pico-8 play session: hold ← + tap ❎

[t = 2 s] hold ← ~2s, tap ❎ ~4×
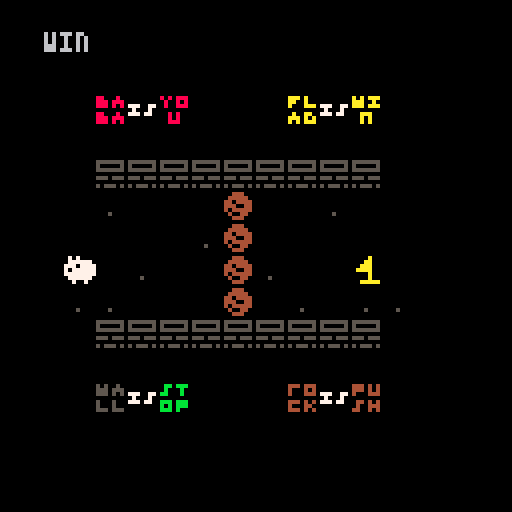
[t = 6 s] hold ← ~6s, tap ❎ ~10×
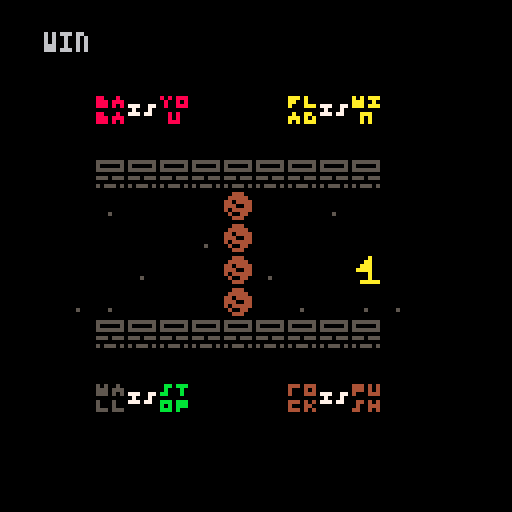

pico-8 cartridge
version 42
__lua__
--baba

function _init()
--spt |	is_text|type  |	on_move|on_touch|color
tile={	
{65,	false,	"flag", 0,		"win",	{10,10}},
{64,	false,	"wall", "stop",	0,		{5,5}},
{66,	false,	"rock", "push",	0,		{4,4}},
{32,	true,	"baba", "push",	0,		{2,8}},
{33,	true,	"wall", "push",	0,		{1,5}},
{34,	true,	"flag", "push",	0,		{4,10}},
{35,	true,	"rock", "push",	0,		{2,4}},
{36,	true,	"is", 	"push",	0,		{5,7}},
{48,	true,	"you", 	"push",	0,		{2,8}},
{49,	true,	"stop",	"push",	0,		{3,11}},
{50,	true,	"win", 	"push",	0,		{4,10}},
{51,	true,	"push", "push",	0,		{2,4}},
{193,	false,	"baba", "you",	"you",	{7,7}}
}

obj={}

_upd=update_game
_drw=draw_game

find_objs()

end

function _update()
	_upd()
end

function _draw()
	_drw()
end
-->8
--update

function update_game()
	for b in all(obj) do
		b:control(obj)
	end
end
-->8
--draw


function draw_game()
	cls()
	map()
	for b in all(obj) do
		b:babadir(obj)
		b:draw(obj)
	end
end

-->8
-- functions

function drawspr(_spr,_x,_y,_c)
pal(1,0)
pal(5,_c)
spr(_spr,_x*8,_y*8)
pal()
end

function find_objs()
	for i=1,#tile do
		for y=1,16 do for x=1,16 do
			if (mget(x,y) == tile[i][1]) then
				make_obj(x,y,tile[i])
					mset(x,y,0)
				end
			end
		end
	end
end


function make_obj(_x,_y,_t)
	local o = {}
	o.x=_x
	o.y=_y
	o.spr=_t[1]
	o.text=_t[2]
	o.type=_t[3]
	o.move=_t[4]
	o.touch=_t[5]
	o.color=_t[6]

	o.control=function(self)
		local dirx={-1,1,0,0}
		local diry={0,0,-1,1}
		if self.move == "you" then
			for i=0,3 do
				if btnp(i) then
					self.x+=dirx[i+1]
					self.y+=diry[i+1]
					sfx(60)
					return
				end
			end
		end
	end

	o.babadir=function(self)
		if self.type == "baba" and
				self.move == "you" then
			for i=0,3 do
				if btnp(i) then
					self.spr=192+i
				return
				end
			end
		end
	end

		add(obj,o)
	o.draw=function(self)
		drawspr(self.spr,self.x,self.y,self.color[2])
		if self.touch == "win" then
			print("win",self.x,self.y)
		end
	end
end
__gfx__
00000000000000000000000000000000000000000000000000000000000000000000000000000000000000000000000000000000000000000000000000000000
00000000000000000000000000000000000000000000000000000000000000000000000000000000000000000000000000000000000000000000000000000000
00700700000000000000000000000000000000000000000000000000000000000000000000000000000000000000000000000000000000000000000000000000
00077000000000000000000000000000000000000000000000000000000000000000000000000000000000000000000000000000000000000000000000000000
00077000000000000000000000000000000000000000000000000000000000000000000000000000000000000000000000000000000000000000000000000000
00700700000000000000000000000000000000000000000000000000000000000000000000000000000000000000000000000000000000000000000000000000
00000000000000000000000000000000000000000000000000000000000000000000000000000000000000000000000000000000000000000000000000000000
00000000000000000000000000000000000000000000000000000000000000000000000000000000000000000000000000000000000000000000000000000000
00000000000000000000000000000000000000000000000000000000000000000000000000000000000000000000000000000000000000000000000000000000
00000000000000000000000000000000000000000000000000000000000000000000000000000000000000000000000000000000000000000000000000000000
00000000000000000000000000000000000000000000000000000000000000000000000000000000000000000000000000000000000000000000000000000000
00000000000000000000000000000000000000000000000000000000000000000000000000000000000000000000000000000000000000000000000000000000
00000000000000000000000000000000000000000000000000000000000000000000000000000000000000000000000000000000000000000000000000000000
00000000000000000000000000000000000000000000000000000000000000000000000000000000000000000000000000000000000000000000000000000000
00000000000000000000000000000000000000000000000000000000000000000000000000000000000000000000000000000000000000000000000000000000
00000000000000000000000000000000000000000000000000000000000000000000000000000000000000000000000000000000000000000000000000000000
55000500505005005550500055505550000000000000000000000000000000000000000000000000000000000000000000000000000000000000000000000000
55505550555055505500500050005050000000000000000000000000000000000000000000000000000000000000000000000000000000000000000000000000
55505050555050505000555050005550555005500000000000000000000000000000000000000000000000000000000000000000000000000000000000000000
00000000000000000000000000000000050005000000000000000000000000000000000000000000000000000000000000000000000000000000000000000000
55000500500050000500550055505050555055000000000000000000000000000000000000000000000000000000000000000000000000000000000000000000
55505550500050005550505050005500000000000000000000000000000000000000000000000000000000000000000000000000000000000000000000000000
55505050555055505050555055505050000000000000000000000000000000000000000000000000000000000000000000000000000000000000000000000000
00000000000000000000000000000000000000000000000000000000000000000000000000000000000000000000000000000000000000000000000000000000
50505550055055505050555055505050000000000000000000000000000000000000000000000000000000000000000000000000000000000000000000000000
05005050050005005550050055505050000000000000000000000000000000000000000000000000000000000000000000000000000000000000000000000000
05005550550005005550555050005550000000000000000000000000000000000000000000000000000000000000000000000000000000000000000000000000
00000000000000000000000000000000000000000000000000000000000000000000000000000000000000000000000000000000000000000000000000000000
00505000555055500055500005505050000000000000000000000000000000000000000000000000000000000000000000000000000000000000000000000000
00505000505055500050500005005550000000000000000000000000000000000000000000000000000000000000000000000000000000000000000000000000
00555000555050000050500055005050000000000000000000000000000000000000000000000000000000000000000000000000000000000000000000000000
00000000000000000000000000000000000000000000000000000000000000000000000000000000000000000000000000000000000000000000000000000000
55555550000050000055500000000000000000000000000000000000000000000000000000000000000000000000000000000000000000000000000000000000
51111150000550000555550000000000000000000000000000000000000000000000000000000000000000000000000000000000000000000000000000000000
55555550005550005515555000000000000000000000000000000000000000000000000000000000000000000000000000000000000000000000000000000000
11111110055550005551155000000000000000000000000000000000000000000000000000000000000000000000000000000000000000000000000000000000
55515550000050005155555000000000000000000000000000000000000000000000000000000000000000000000000000000000000000000000000000000000
11111110000050000511550000000000000000000000000000000000000000000000000000000000000000000000000000000000000000000000000000000000
51555150005555500055500000000000000000000000000000000000000000000000000000000000000000000000000000000000000000000000000000000000
00000000000000000000000000000000000000000000000000000000000000000000000000000000000000000000000000000000000000000000000000000000
00000000000000000000000000000000000000000000000000000000000000000000000000000000000000000000000000000000000000000000000000000000
00000000000000000000000000000000000000000000000000000000000000000000000000000000000000000000000000000000000000000000000000000000
00000000000000000000000000000000000000000000000000000000000000000000000000000000000000000000000000000000000000000000000000000000
00000000000000000000000000000000000000000000000000000000000000000000000000000000000000000000000000000000000000000000000000000000
00000000000000000000000000000000000000000000000000000000000000000000000000000000000000000000000000000000000000000000000000000000
00050000000000000000000000000000000000000000000000000000000000000000000000000000000000000000000000000000000000000000000000000000
00000000000000000000000000000000000000000000000000000000000000000000000000000000000000000000000000000000000000000000000000000000
00000000000000000000000000000000000000000000000000000000000000000000000000000000000000000000000000000000000000000000000000000000
00000000000000000000000000000000000000000000000000000000000000000000000000000000000000000000000000000000000000000000000000000000
00000000000000000000000000000000000000000000000000000000000000000000000000000000000000000000000000000000000000000000000000000000
00000000000000000000000000000000000000000000000000000000000000000000000000000000000000000000000000000000000000000000000000000000
00000000000000000000000000000000000000000000000000000000000000000000000000000000000000000000000000000000000000000000000000000000
00000000000000000000000000000000000000000000000000000000000000000000000000000000000000000000000000000000000000000000000000000000
00000000000000000000000000000000000000000000000000000000000000000000000000000000000000000000000000000000000000000000000000000000
00000000000000000000000000000000000000000000000000000000000000000000000000000000000000000000000000000000000000000000000000000000
00000000000000000000000000000000000000000000000000000000000000000000000000000000000000000000000000000000000000000000000000000000
00000000000000000000000000000000000000000000000000000000000000000000000000000000000000000000000000000000000000000000000000000000
00000000000000000000000000000000000000000000000000000000000000000000000000000000000000000000000000000000000000000000000000000000
00000000000000000000000000000000000000000000000000000000000000000000000000000000000000000000000000000000000000000000000000000000
00000000000000000000000000000000000000000000000000000000000000000000000000000000000000000000000000000000000000000000000000000000
00000000000000000000000000000000000000000000000000000000000000000000000000000000000000000000000000000000000000000000000000000000
00000000000000000000000000000000000000000000000000000000000000000000000000000000000000000000000000000000000000000000000000000000
00000000000000000000000000000000000000000000000000000000000000000000000000000000000000000000000000000000000000000000000000000000
00000000000000000000000000000000000000000000000000000000000000000000000000000000000000000000000000000000000000000000000000000000
00000000000000000000000000000000000000000000000000000000000000000000000000000000000000000000000000000000000000000000000000000000
00000000000000000000000000000000000000000000000000000000000000000000000000000000000000000000000000000000000000000000000000000000
00000000000000000000000000000000000000000000000000000000000000000000000000000000000000000000000000000000000000000000000000000000
00000000000000000000000000000000000000000000000000000000000000000000000000000000000000000000000000000000000000000000000000000000
00000000000000000000000000000000000000000000000000000000000000000000000000000000000000000000000000000000000000000000000000000000
00000000000000000000000000000000000000000000000000000000000000000000000000000000000000000000000000000000000000000000000000000000
00000000000000000000000000000000000000000000000000000000000000000000000000000000000000000000000000000000000000000000000000000000
00000000000000000000000000000000000000000000000000000000000000000000000000000000000000000000000000000000000000000000000000000000
00000000000000000000000000000000000000000000000000000000000000000000000000000000000000000000000000000000000000000000000000000000
00000000000000000000000000000000000000000000000000000000000000000000000000000000000000000000000000000000000000000000000000000000
00000000000000000000000000000000000000000000000000000000000000000000000000000000000000000000000000000000000000000000000000000000
00000000000000000000000000000000000000000000000000000000000000000000000000000000000000000000000000000000000000000000000000000000
00000000000000000000000000000000000000000000000000000000000000000000000000000000000000000000000000000000000000000000000000000000
00000000000000000000000000000000000000000000000000000000000000000000000000000000000000000000000000000000000000000000000000000000
00000000000000000000000000000000000000000000000000000000000000000000000000000000000000000000000000000000000000000000000000000000
00000000000000000000000000000000000000000000000000000000000000000000000000000000000000000000000000000000000000000000000000000000
00000000000000000000000000000000000000000000000000000000000000000000000000000000000000000000000000000000000000000000000000000000
00000000000000000000000000000000000000000000000000000000000000000000000000000000000000000000000000000000000000000000000000000000
00000000000000000000000000000000000000000000000000000000000000000000000000000000000000000000000000000000000000000000000000000000
00000000000000000000000000000000000000000000000000000000000000000000000000000000000000000000000000000000000000000000000000000000
00000000000000000000000000000000000000000000000000000000000000000000000000000000000000000000000000000000000000000000000000000000
00000000000000000000000000000000000000000000000000000000000000000000000000000000000000000000000000000000000000000000000000000000
00000000000000000000000000000000000000000000000000000000000000000000000000000000000000000000000000000000000000000000000000000000
00000000000000000000000000000000000000000000000000000000000000000000000000000000000000000000000000000000000000000000000000000000
00000000000000000000000000000000000000000000000000000000000000000000000000000000000000000000000000000000000000000000000000000000
00000000000000000000000000000000000000000000000000000000000000000000000000000000000000000000000000000000000000000000000000000000
00000000000000000000000000000000000000000000000000000000000000000000000000000000000000000000000000000000000000000000000000000000
00000000000000000000000000000000000000000000000000000000000000000000000000000000000000000000000000000000000000000000000000000000
00000000000000000000000000000000000000000000000000000000000000000000000000000000000000000000000000000000000000000000000000000000
00000000000000000000000000000000000000000000000000000000000000000000000000000000000000000000000000000000000000000000000000000000
00000000000000000000000000000000000000000000000000000000000000000000000000000000000000000000000000000000000000000000000000000000
00000000000000000000000000000000000000000000000000000000000000000000000000000000000000000000000000000000000000000000000000000000
05050000000050500500050000555000000000000000000000000000000000000000000000000000000000000000000000000000000000000000000000000000
05555550055555500555550005555500000000000000000000000000000000000000000000000000000000000000000000000000000000000000000000000000
55515555555515550555550005555500000000000000000000000000000000000000000000000000000000000000000000000000000000000000000000000000
51555555555555150555550005555500000000000000000000000000000000000000000000000000000000000000000000000000000000000000000000000000
55555555555555550555550005551500000000000000000000000000000000000000000000000000000000000000000000000000000000000000000000000000
05555550055555500555550005155500000000000000000000000000000000000000000000000000000000000000000000000000000000000000000000000000
00500500005005000555550005555500000000000000000000000000000000000000000000000000000000000000000000000000000000000000000000000000
00000000000000000050500000505000000000000000000000000000000000000000000000000000000000000000000000000000000000000000000000000000
__map__
0000000000000000000000000000000000000000000000000000000000000000000000000000000000000000000000000000000000000000000000000000000000000000000000000000000000000000000000000000000000000000000000000000000000000000000000000000000000000000000000000000000000000000
0000000000000000000000000000000000000000000000000000000000000000000000000000000000000000000000000000000000000000000000000000000000000000000000000000000000000000000000000000000000000000000000000000000000000000000000000000000000000000000000000000000000000000
0000000000000000000000000000000000000000000000000000000000000000000000000000000000000000000000000000000000000000000000000000000000000000000000000000000000000000000000000000000000000000000000000000000000000000000000000000000000000000000000000000000000000000
0000002024300000002224320000000000000000000000000000000000000000000000000000000000000000000000000000000000000000000000000000000000000000000000000000000000000000000000000000000000000000000000000000000000000000000000000000000000000000000000000000000000000000
0000000000000000000000000000000000000000000000000000000000000000000000000000000000000000000000000000000000000000000000000000000000000000000000000000000000000000000000000000000000000000000000000000000000000000000000000000000000000000000000000000000000000000
0000004040404040404040400000000000000000000000000000000000000000000000000000000000000000000000000000000000000000000000000000000000000000000000000000000000000000000000000000000000000000000000000000000000000000000000000000000000000000000000000000000000000000
0000005000000042000050000000000000000000000000000000000000000000000000000000000000000000000000000000000000000000000000000000000000000000000000000000000000000000000000000000000000000000000000000000000000000000000000000000000000000000000000000000000000000000
0000000000005042000000000000000000000000000000000000000000000000000000000000000000000000000000000000000000000000000000000000000000000000000000000000000000000000000000000000000000000000000000000000000000000000000000000000000000000000000000000000000000000000
000000c150000042500000410000000000000000000000000000000000000000000000000000000000000000000000000000000000000000000000000000000000000000000000000000000000000000000000000000000000000000000000000000000000000000000000000000000000000000000000000000000000000000
0000505000000042005000505000000000000000000000000000000000000000000000000000000000000000000000000000000000000000000000000000000000000000000000000000000000000000000000000000000000000000000000000000000000000000000000000000000000000000000000000000000000000000
0000004040404040404040400000000000000000000000000000000000000000000000000000000000000000000000000000000000000000000000000000000000000000000000000000000000000000000000000000000000000000000000000000000000000000000000000000000000000000000000000000000000000000
0000000000000000000000000000000000000000000000000000000000000000000000000000000000000000000000000000000000000000000000000000000000000000000000000000000000000000000000000000000000000000000000000000000000000000000000000000000000000000000000000000000000000000
0000002124310000002324330000000000000000000000000000000000000000000000000000000000000000000000000000000000000000000000000000000000000000000000000000000000000000000000000000000000000000000000000000000000000000000000000000000000000000000000000000000000000000
